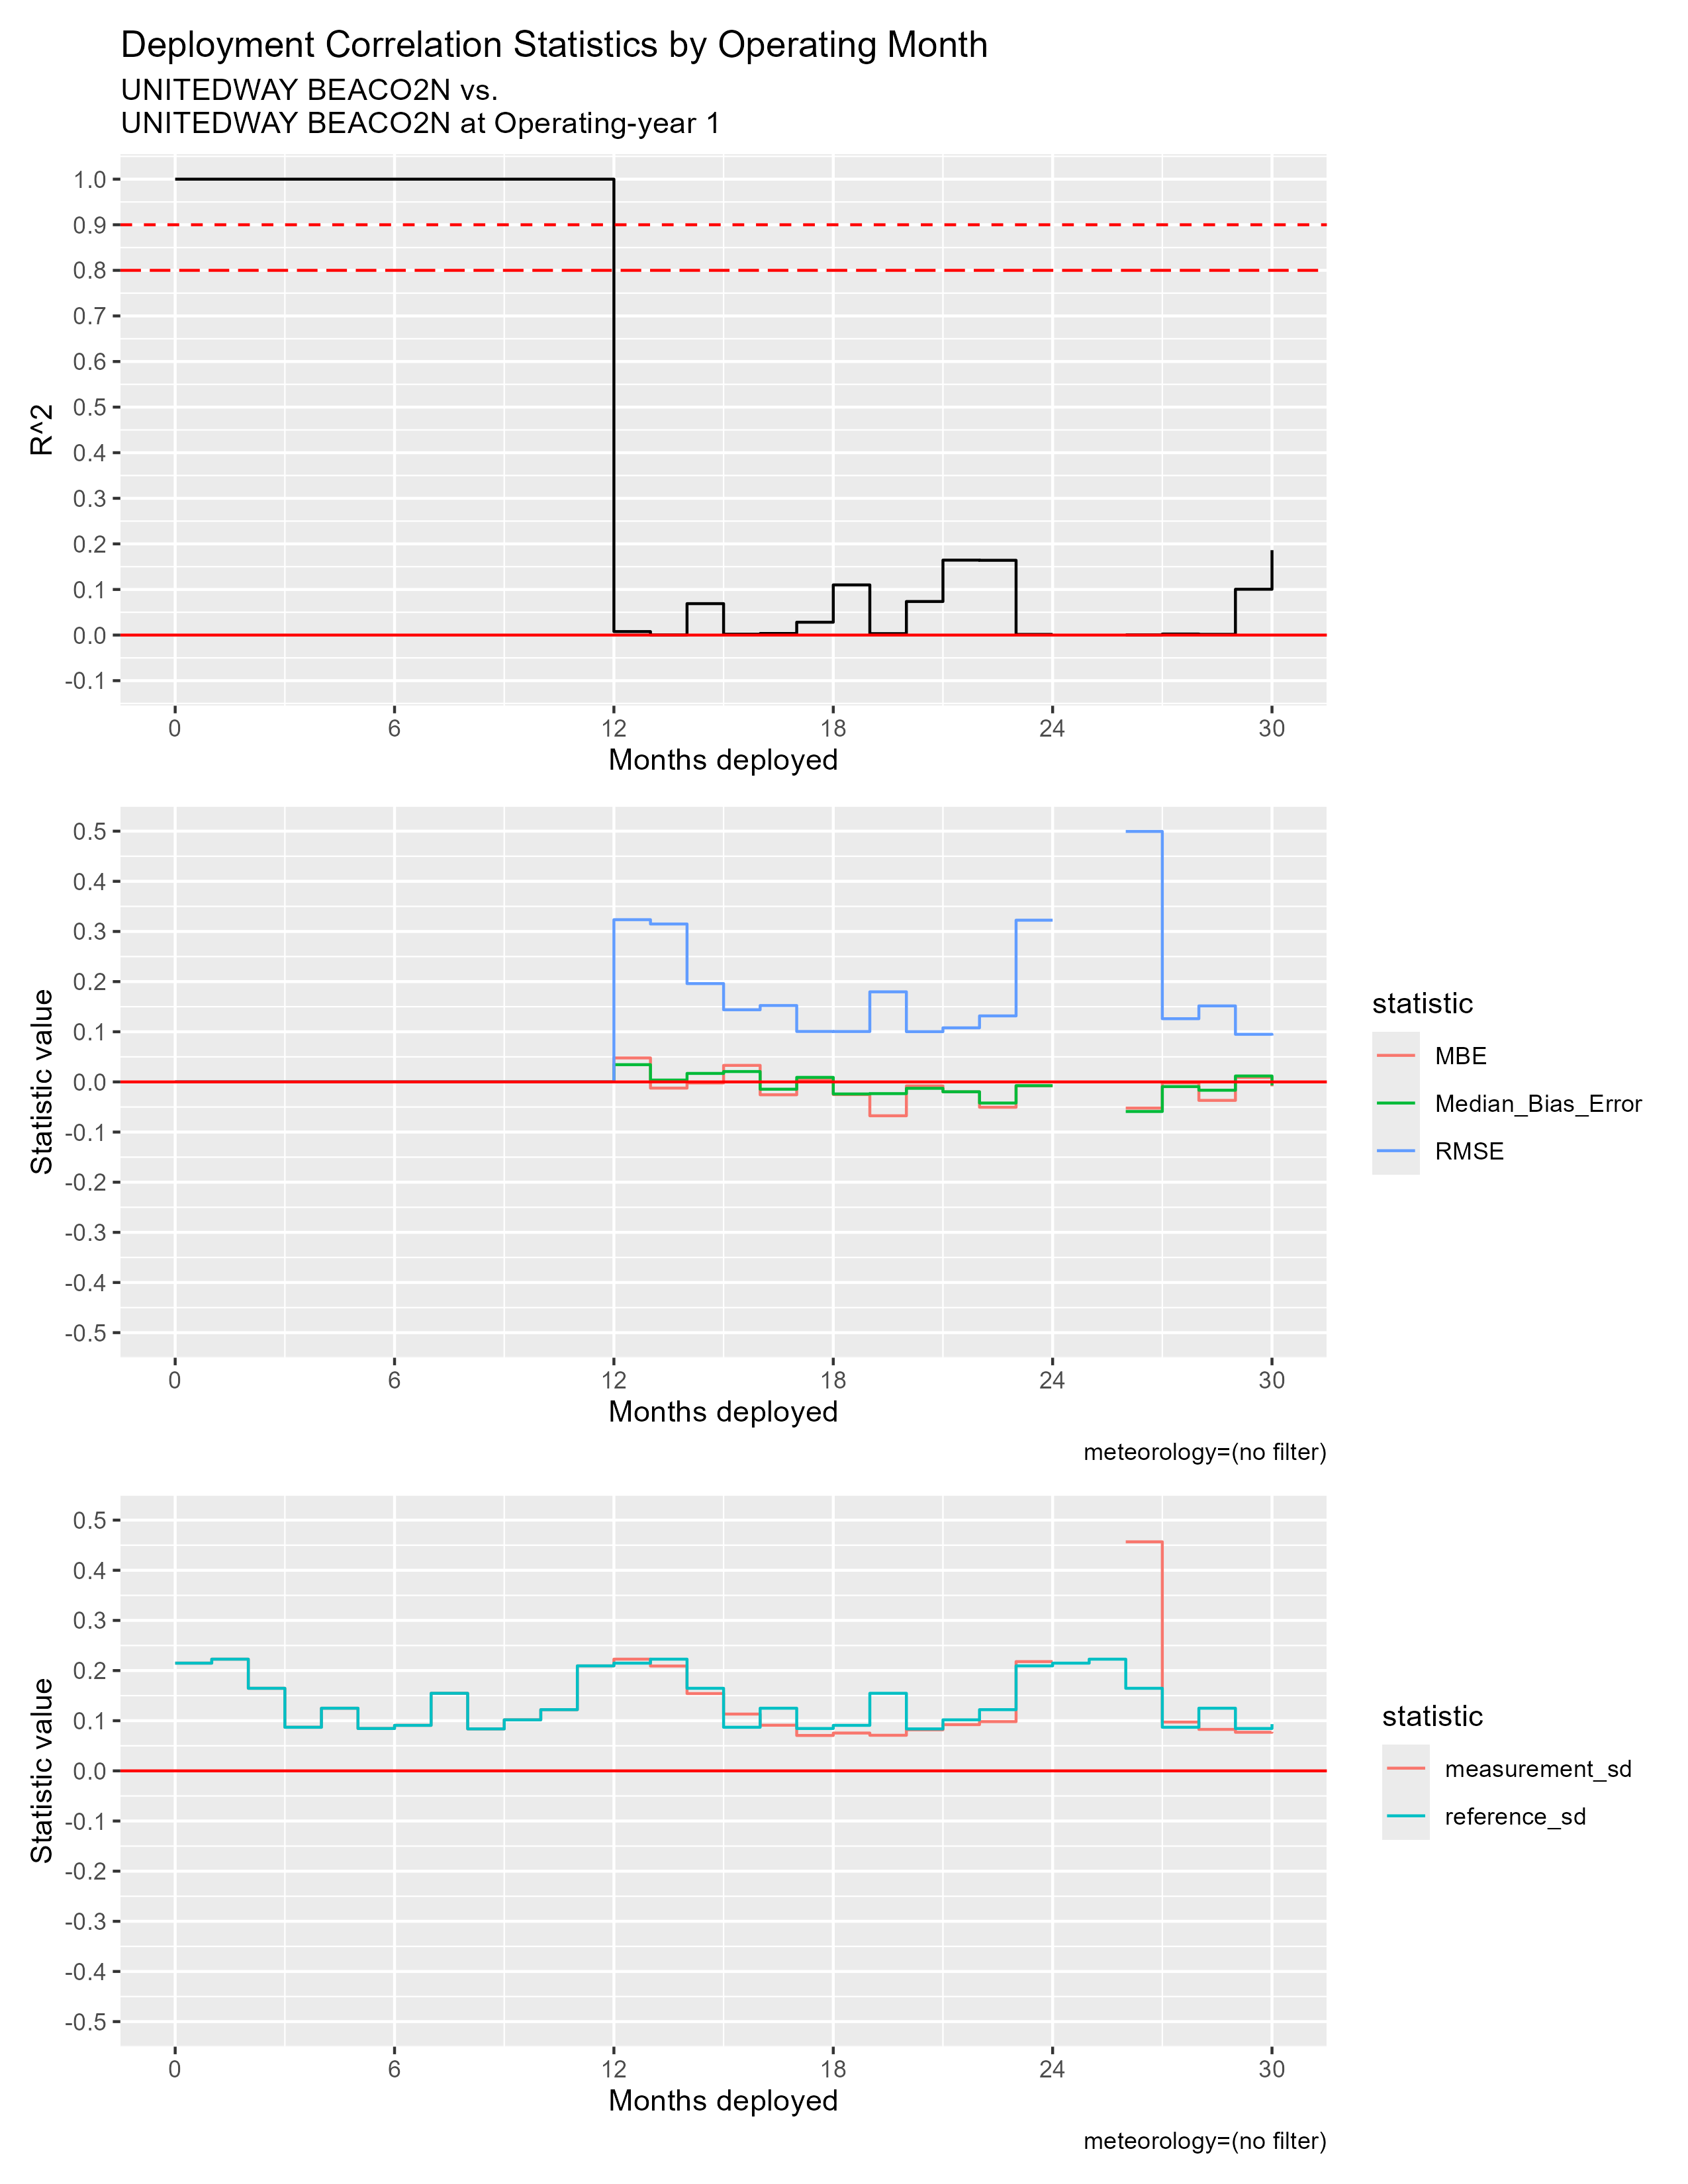

Values plotted in this chart, from the file beside it:
mos_into_deployment, R^2, RMSE, MBE, Median_Bias_Error, measurement_sd, reference_sd
0, 1, 0, 0, 0, 0.2148, 0.2148
1, 1, 0, 0, 0, 0.2227, 0.2227
2, 1, 0, 0, 0, 0.1647, 0.1647
3, 1, 0, 0, 0, 0.08694, 0.08694
4, 1, 0, 0, 0, 0.1249, 0.1249
5, 1, 0, 0, 0, 0.08447, 0.08447
6, 1, 0, 0, 0, 0.09076, 0.09076
7, 1, 0, 0, 0, 0.1547, 0.1547
8, 1, 0, 0, 0, 0.08367, 0.08367
9, 1, 0, 0, 0, 0.1018, 0.1018
10, 1, 0, 0, 0, 0.122, 0.122
11, 1, 0, 0, 0, 0.2094, 0.2094
12, 0.007675, 0.3235, 0.0478, 0.03437, 0.2228, 0.2148
13, 3.172782484183786e-4, 0.3149, -0.01234, 0.003689, 0.209, 0.2227
14, 0.06894, 0.1961, -0.002058, 0.01694, 0.1542, 0.1647
15, 0.001952, 0.1438, 0.03295, 0.02067, 0.1133, 0.08694
16, 0.003447, 0.1523, -0.02566, -0.01453, 0.09105, 0.1249
17, 0.02819, 0.1006, 0.003715, 0.009062, 0.07059, 0.08447
18, 0.11, 0.1004, -0.0252, -0.024, 0.07542, 0.09076
19, 0.003089, 0.1796, -0.06753, -0.02334, 0.07098, 0.1547
20, 0.07361, 0.1002, -0.007993, -0.01277, 0.08188, 0.08367
21, 0.1644, 0.1078, -0.01981, -0.01964, 0.0922, 0.1018
22, 0.164, 0.1316, -0.05053, -0.0421, 0.09818, 0.122
23, 0.00141, 0.3225, -0.007681, -0.007464, 0.2179, 0.2094
24, NA, NA, NA, NA, NA, 0.2148
25, NA, NA, NA, NA, NA, 0.2227
26, 5.347714482441821e-4, 0.4994, -0.0522, -0.05898, 0.4567, 0.1647
27, 0.002268, 0.126, -0.001878, -0.009336, 0.09731, 0.08694
28, 0.001537, 0.1516, -0.03684, -0.0166, 0.0827, 0.1249
29, 0.1005, 0.09491, 0.009036, 0.01181, 0.07697, 0.08447
30, 0.1862, 0.09247, -0.008817, -0.006938, 0.07786, 0.0932
